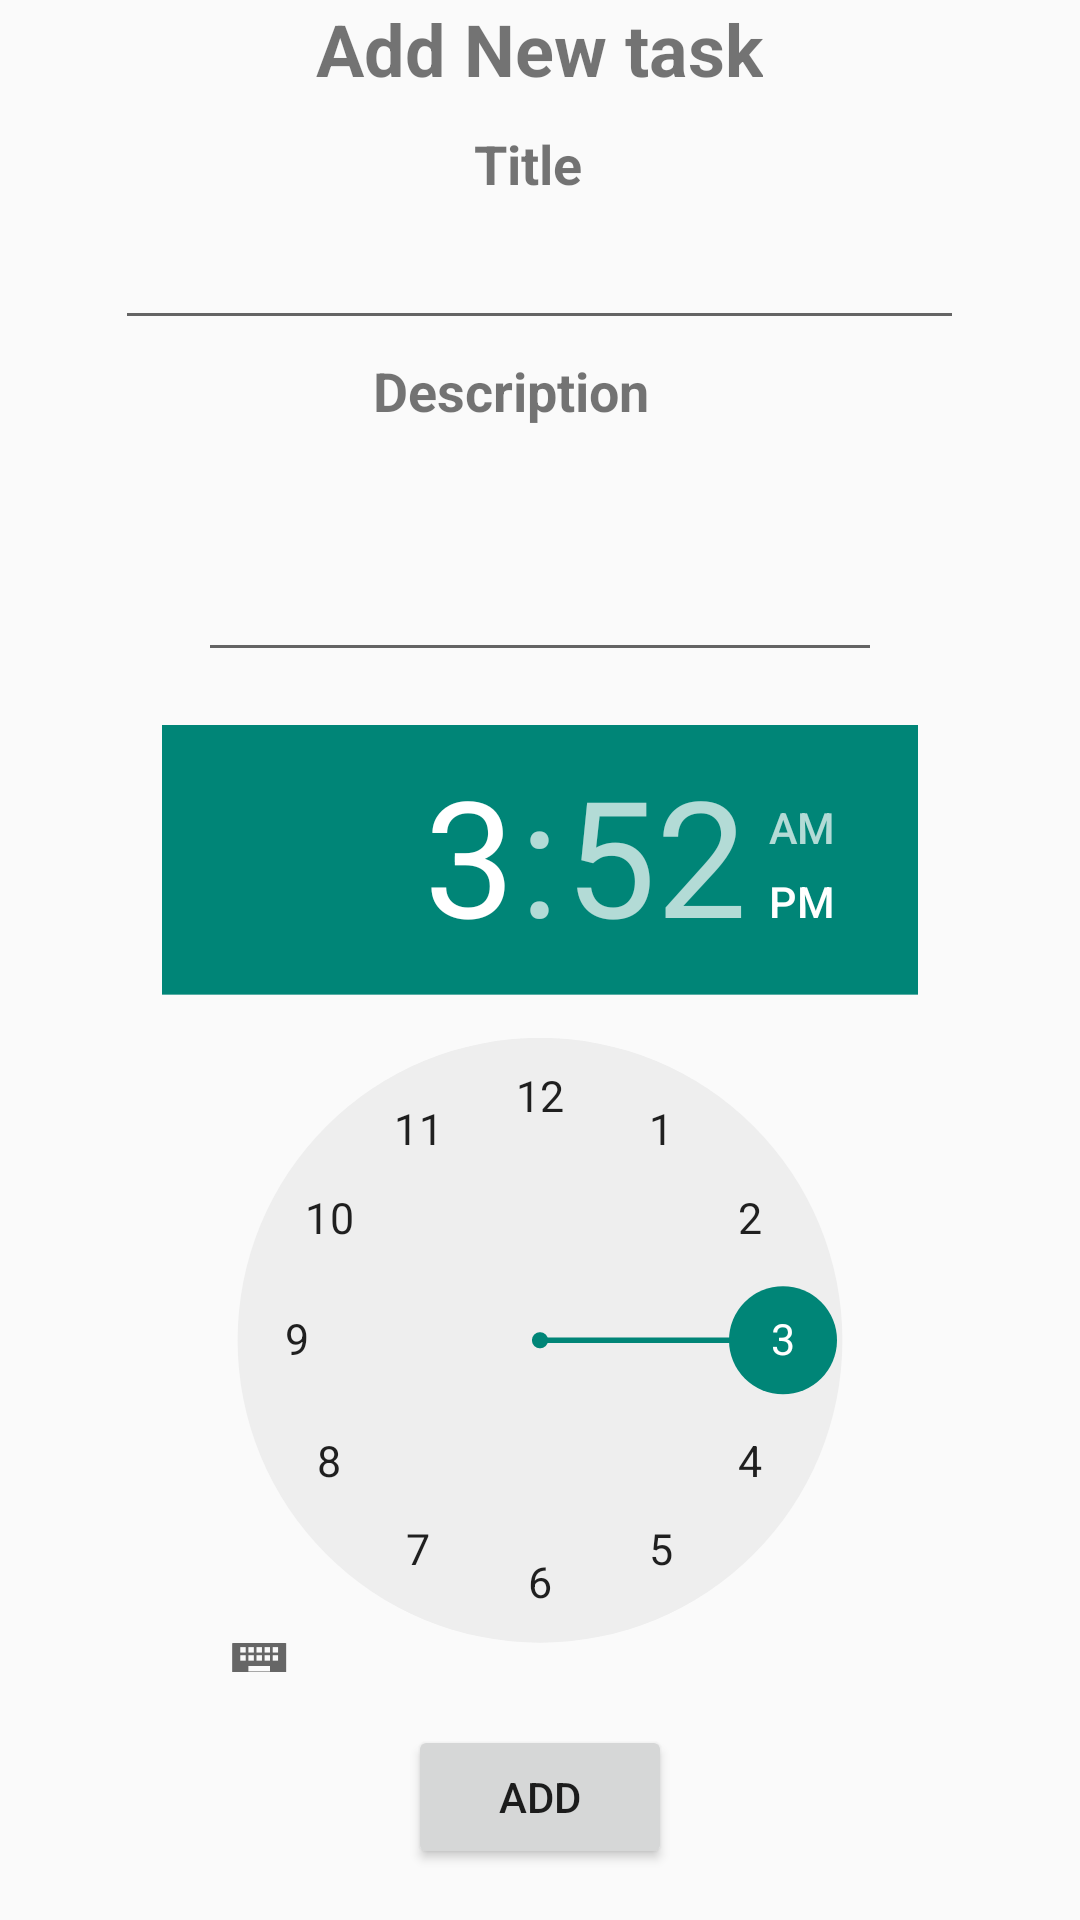

Write the Android layout XML for this screen, with the resource values it uses.
<!-- AndroidManifest.xml: application theme Theme.AppCompat.Light.NoActionBar -->
<!-- res/layout/activity_add_task.xml -->
<?xml version="1.0" encoding="utf-8"?>

<RelativeLayout xmlns:android="http://schemas.android.com/apk/res/android"
    xmlns:app="http://schemas.android.com/apk/res-auto"
    xmlns:tools="http://schemas.android.com/tools"
    android:layout_width="match_parent"
    android:layout_height="match_parent"
    tools:context=".AddTask">

    <EditText
        android:id="@+id/taskTitle"
        android:layout_width="283dp"
        android:layout_height="wrap_content"
        android:layout_alignParentTop="true"
        android:layout_centerHorizontal="true"
        android:layout_marginTop="72dp"
        android:ems="10"
        android:inputType="text"
        android:paddingTop="10dp"
        android:textSize="18sp"
        android:textStyle="bold" />

    <TextView
        android:id="@+id/textView2"
        android:layout_width="wrap_content"
        android:layout_height="wrap_content"
        android:layout_alignParentTop="true"
        android:layout_centerHorizontal="true"
        android:text="@string/add_task"
        android:textSize="24sp"
        android:textStyle="bold" />

    <TimePicker
        android:id="@+id/time"
        android:layout_width="280dp"
        android:layout_height="351dp"
        android:layout_above="@+id/addTaskBtn"
        android:layout_centerHorizontal="true"
        android:scaleX="0.90"
        android:scaleY="0.90" />

    <Button
        android:id="@+id/addTaskBtn"
        android:layout_width="wrap_content"
        android:layout_height="wrap_content"
        android:layout_alignParentBottom="true"
        android:layout_centerHorizontal="true"
        android:layout_marginBottom="17dp"
        android:text="ADD" />

    <TextView
        android:id="@+id/textView3"
        android:layout_width="111dp"
        android:layout_height="wrap_content"
        android:layout_alignParentTop="true"
        android:layout_centerHorizontal="true"
        android:layout_marginTop="118dp"
        android:text="Description"
        android:textSize="18sp"
        android:textStyle="bold" />

    <EditText
        android:id="@+id/taskDetails"
        android:layout_width="228dp"
        android:layout_height="82dp"
        android:layout_above="@+id/time"
        android:layout_centerHorizontal="true"
        android:ems="10"
        android:inputType="textMultiLine"
        android:lines="1"
        android:scrollbars="vertical" />

    <TextView
        android:id="@+id/textView4"
        android:layout_width="64dp"
        android:layout_height="44dp"
        android:layout_below="@+id/textView2"
        android:layout_centerHorizontal="true"
        android:paddingLeft="10dp"
        android:paddingTop="10dp"
        android:text="Title"
        android:textSize="18sp"
        android:textStyle="bold" />

</RelativeLayout>
<!-- resources referenced by this layout -->
<resources>
  <string name="add_task">Add New task</string>
</resources>
